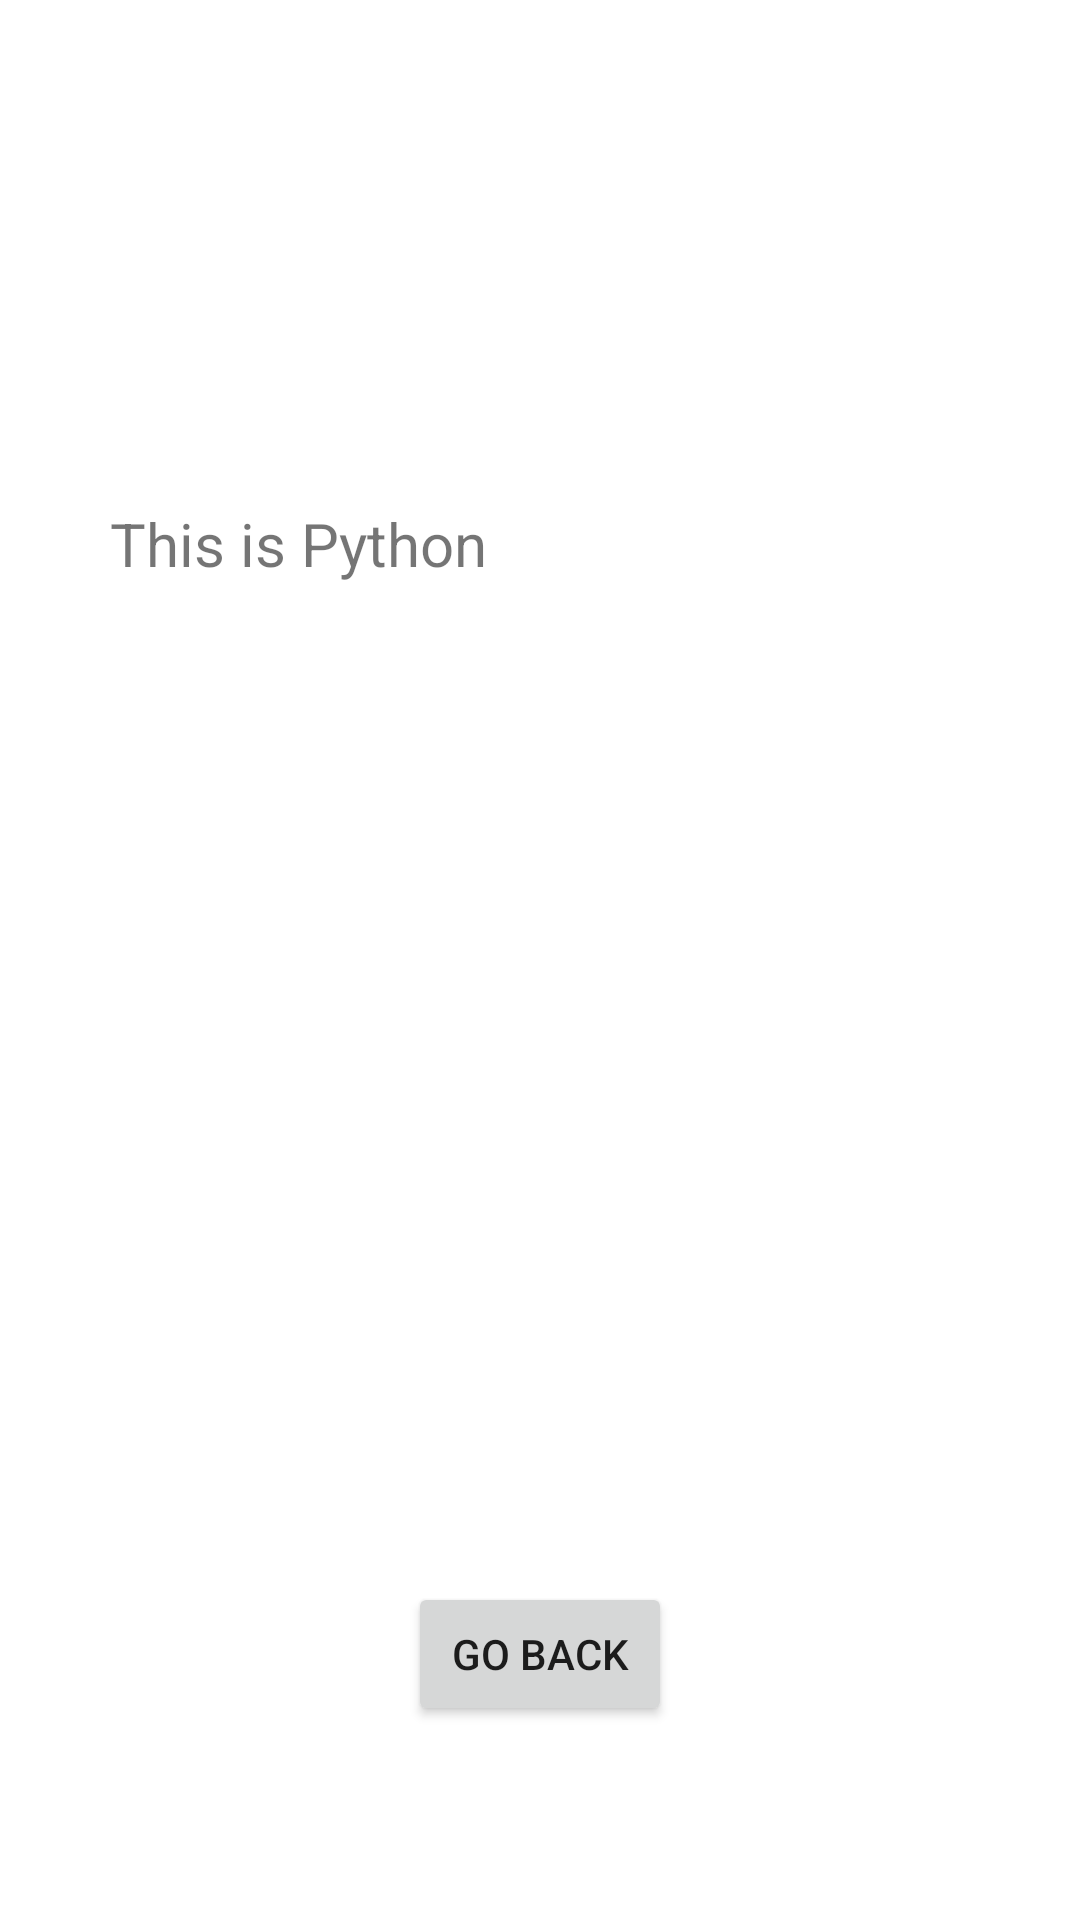

Android layout source for this screen:
<!-- AndroidManifest.xml: application theme Theme.NavigationUsingFragment -->
<!-- res/layout/fragment_python.xml -->
<?xml version="1.0" encoding="utf-8"?>
<androidx.constraintlayout.widget.ConstraintLayout xmlns:android="http://schemas.android.com/apk/res/android"
    xmlns:app="http://schemas.android.com/apk/res-auto"
    xmlns:tools="http://schemas.android.com/tools"
    android:layout_width="match_parent"
    android:layout_height="match_parent"
    tools:context=".PythonFragment">

    <TextView
        android:layout_width="286dp"
        android:layout_height="382dp"
        android:text="@string/python_text"
        android:textSize="20sp"
        app:layout_constraintBottom_toBottomOf="parent"
        app:layout_constraintEnd_toEndOf="parent"
        app:layout_constraintHorizontal_bias="0.496"
        app:layout_constraintStart_toStartOf="parent"
        app:layout_constraintTop_toTopOf="parent"
        app:layout_constraintVertical_bias="0.65" />

    <ImageView
        android:id="@+id/imageView2"
        android:layout_width="209dp"
        android:layout_height="163dp"
        android:contentDescription="@string/python_logo"
        android:src="@drawable/python"
        app:layout_constraintBottom_toBottomOf="parent"
        app:layout_constraintEnd_toEndOf="parent"
        app:layout_constraintHorizontal_bias="0.544"
        app:layout_constraintStart_toStartOf="parent"
        app:layout_constraintTop_toTopOf="parent"
        app:layout_constraintVertical_bias="0.112" />

    <Button
        android:id="@+id/pythonToHomeButton"
        android:layout_width="wrap_content"
        android:layout_height="wrap_content"
        android:text="@string/go_back_button"
        app:layout_constraintBottom_toBottomOf="parent"
        app:layout_constraintEnd_toEndOf="parent"
        app:layout_constraintStart_toStartOf="parent"
        app:layout_constraintTop_toTopOf="parent"
        app:layout_constraintVertical_bias="0.891" />

</androidx.constraintlayout.widget.ConstraintLayout>
<!-- resources referenced by this layout -->
<resources>
  <string name="go_back_button">Go Back</string>
  <string name="python_logo">python logo</string>
  <string name="python_text">This is Python</string>
  <style name="Theme.NavigationUsingFragment" parent="Theme.MaterialComponents.DayNight.DarkActionBar">
          
          <item name="colorPrimary">@color/purple_500</item>
          <item name="colorPrimaryVariant">@color/purple_700</item>
          <item name="colorOnPrimary">@color/white</item>
          
          <item name="colorSecondary">@color/teal_200</item>
          <item name="colorSecondaryVariant">@color/teal_700</item>
          <item name="colorOnSecondary">@color/black</item>
          
          <item name="android:statusBarColor">?attr/colorPrimaryVariant</item>
          
      </style>
  <!-- not gathered from this repository: default colours our renderer supplied (Android Studio template values) -->
  <color name="purple_500">#FF6200EE</color>
  <color name="purple_700">#FF3700B3</color>
  <color name="teal_200">#FF03DAC5</color>
  <color name="teal_700">#FF018786</color>
  <color name="black">#FF000000</color>
  <color name="white">#FFFFFFFF</color>
</resources>
